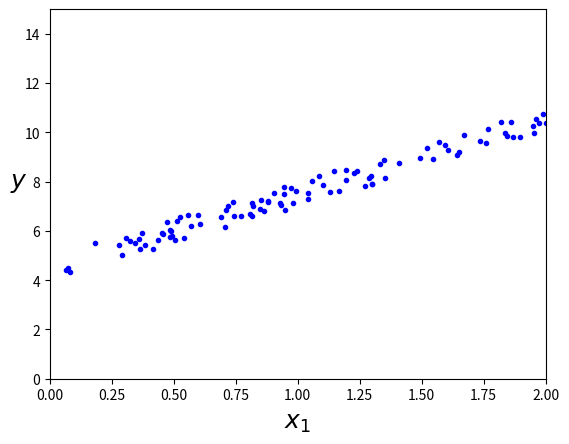

The matplotlib source for this figure:
import numpy as np
import matplotlib.pyplot as plt

X = 2 * np.random.rand(100, 1)
y = 4 + 3 * X + np.random.rand(100, 1)

plt.plot(X, y, "b.")
plt.xlabel("$x_1$", fontsize=18)
plt.ylabel("$y$", rotation=0, fontsize=18)
plt.axis([0, 2, 0, 15])

plt.show()
